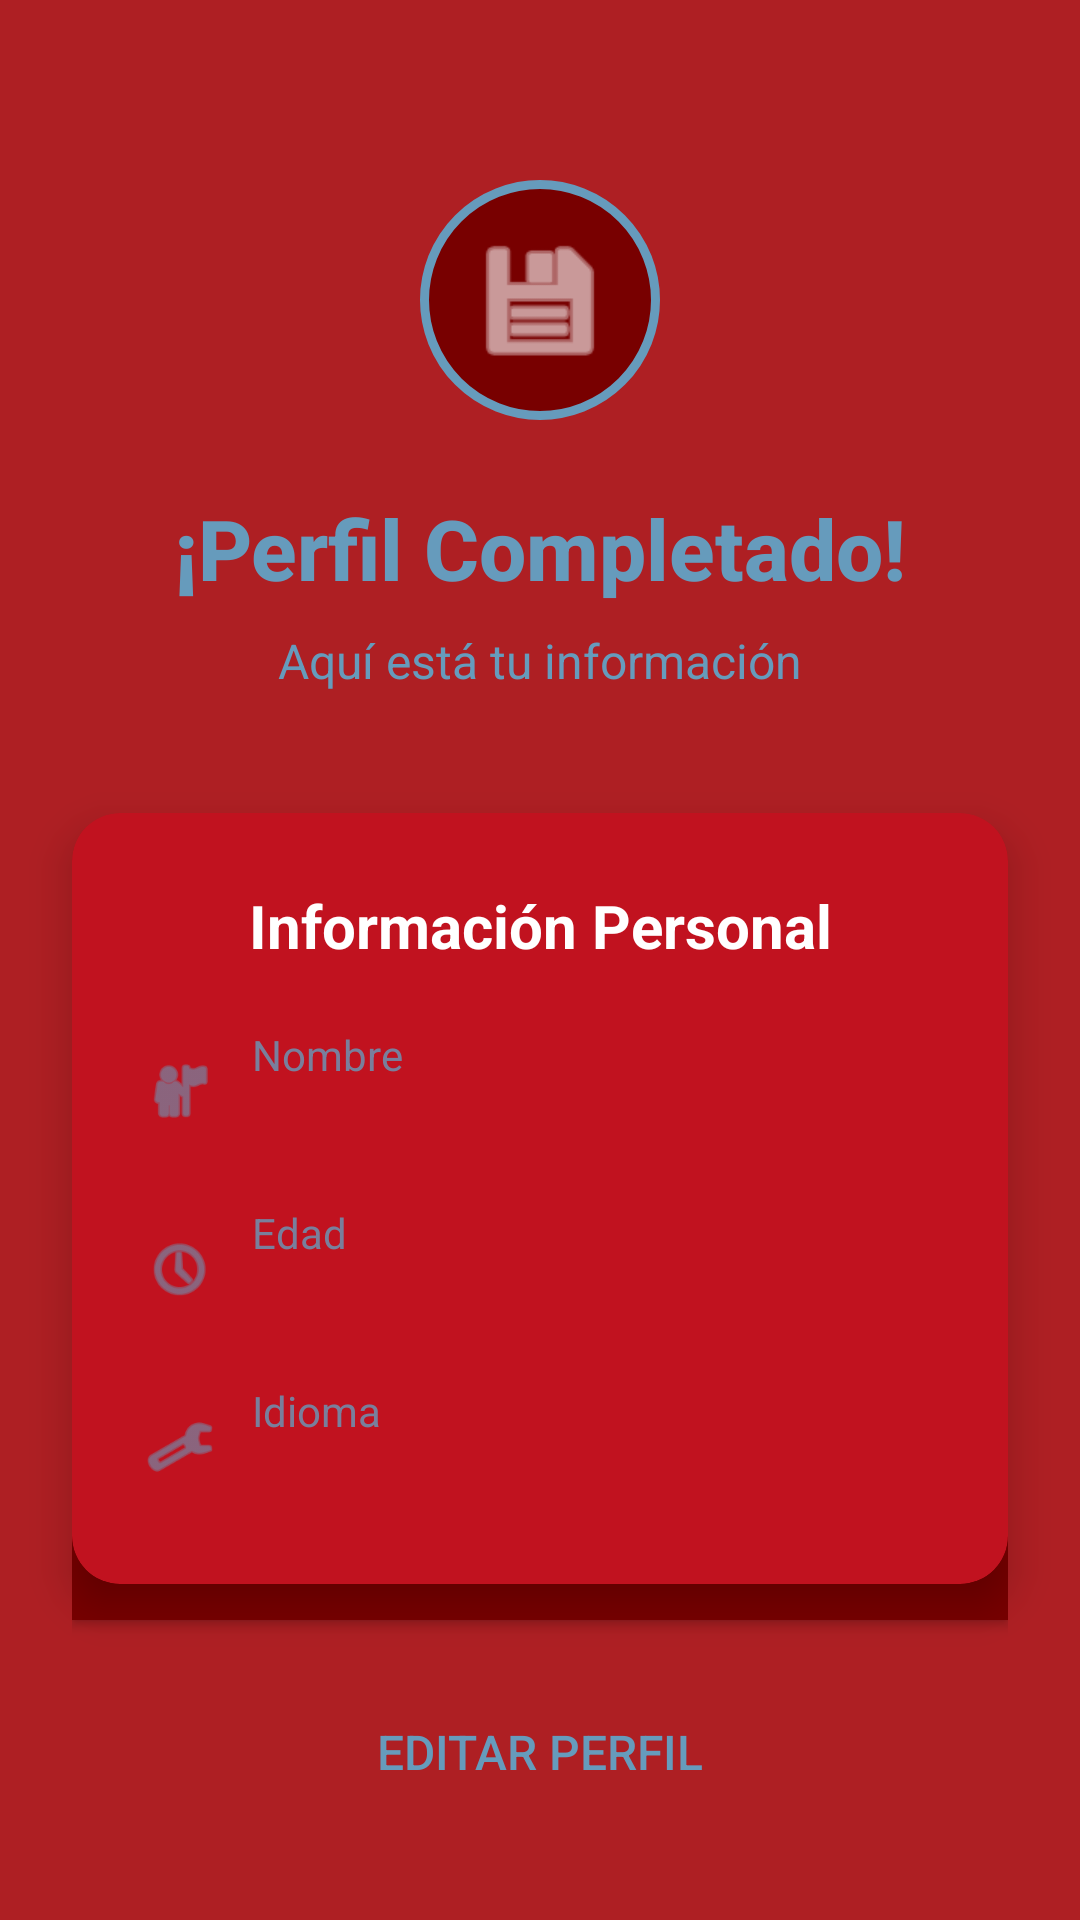

Produce the Android XML layout that renders to this screen, including the resource entries it uses.
<!-- AndroidManifest.xml: application theme Theme.EstaSiNefro -->
<!-- res/layout/activity_profile_summary.xml -->
<?xml version="1.0" encoding="utf-8"?>
<androidx.constraintlayout.widget.ConstraintLayout xmlns:android="http://schemas.android.com/apk/res/android"
    xmlns:app="http://schemas.android.com/apk/res-auto"
    xmlns:tools="http://schemas.android.com/tools"
    android:layout_width="match_parent"
    android:layout_height="match_parent"
    android:background="@color/varden"
    tools:context=".ProfileSummaryActivity">

    
    <ImageView
        android:id="@+id/successIcon"
        android:layout_width="80dp"
        android:layout_height="80dp"
        android:layout_marginTop="60dp"
        android:src="@android:drawable/ic_menu_save"
        android:background="@drawable/success_icon_background"
        android:padding="16dp"
        app:tint="@color/white"
        app:layout_constraintEnd_toEndOf="parent"
        app:layout_constraintStart_toStartOf="parent"
        app:layout_constraintTop_toTopOf="parent" />

    
    <TextView
        android:id="@+id/successTitle"
        android:layout_width="wrap_content"
        android:layout_height="wrap_content"
        android:layout_marginTop="24dp"
        android:text="@string/profile_complete_title"
        android:textSize="28sp"
        android:textStyle="bold"
        android:textColor="@color/blue_marble"
        android:fontFamily="sans-serif-medium"
        app:layout_constraintEnd_toEndOf="parent"
        app:layout_constraintStart_toStartOf="parent"
        app:layout_constraintTop_toBottomOf="@id/successIcon" />

    
    <TextView
        android:id="@+id/profileSubtitle"
        android:layout_width="0dp"
        android:layout_height="wrap_content"
        android:layout_marginTop="8dp"
        android:layout_marginStart="32dp"
        android:layout_marginEnd="32dp"
        android:text="@string/profile_subtitle"
        android:textSize="16sp"
        android:textColor="@color/blue_marble"
        android:textAlignment="center"
        android:gravity="center"
        app:layout_constraintEnd_toEndOf="parent"
        app:layout_constraintStart_toStartOf="parent"
        app:layout_constraintTop_toBottomOf="@id/successTitle" />

    
    <androidx.cardview.widget.CardView
        android:id="@+id/profileCard"
        android:layout_width="0dp"
        android:layout_height="wrap_content"
        android:layout_marginStart="24dp"
        android:layout_marginEnd="24dp"
        android:layout_marginTop="40dp"
        app:cardCornerRadius="16dp"
        app:cardElevation="8dp"
        app:cardBackgroundColor="@color/crimson_blaze"
        app:layout_constraintEnd_toEndOf="parent"
        app:layout_constraintStart_toStartOf="parent"
        app:layout_constraintTop_toBottomOf="@id/profileSubtitle">

        <LinearLayout
            android:layout_width="match_parent"
            android:layout_height="wrap_content"
            android:orientation="vertical"
            android:padding="24dp">

            
            <TextView
                android:layout_width="match_parent"
                android:layout_height="wrap_content"
                android:text="@string/personal_info"
                android:textSize="20sp"
                android:textStyle="bold"
                android:textColor="@color/white"
                android:layout_marginBottom="20dp"
                android:gravity="center" />

            
            <LinearLayout
                android:layout_width="match_parent"
                android:layout_height="wrap_content"
                android:orientation="horizontal"
                android:layout_marginBottom="16dp"
                android:gravity="center_vertical">

                <ImageView
                    android:layout_width="24dp"
                    android:layout_height="24dp"
                    android:src="@android:drawable/ic_menu_myplaces"
                    app:tint="@color/blue_marble"
                    android:layout_marginEnd="12dp" />

                <LinearLayout
                    android:layout_width="0dp"
                    android:layout_height="wrap_content"
                    android:layout_weight="1"
                    android:orientation="vertical">

                    <TextView
                        android:layout_width="wrap_content"
                        android:layout_height="wrap_content"
                        android:text="@string/name_info"
                        android:textSize="14sp"
                        android:textColor="@color/blue_marble"
                        android:alpha="0.8" />

                    <TextView
                        android:id="@+id/nameTextView"
                        android:layout_width="wrap_content"
                        android:layout_height="wrap_content"
                        android:textSize="18sp"
                        android:textStyle="bold"
                        android:textColor="@color/white"
                        tools:text="Juan Pérez" />

                </LinearLayout>

            </LinearLayout>

            
            <LinearLayout
                android:layout_width="match_parent"
                android:layout_height="wrap_content"
                android:orientation="horizontal"
                android:layout_marginBottom="16dp"
                android:gravity="center_vertical">

                <ImageView
                    android:layout_width="24dp"
                    android:layout_height="24dp"
                    android:src="@android:drawable/ic_menu_recent_history"
                    app:tint="@color/blue_marble"
                    android:layout_marginEnd="12dp" />

                <LinearLayout
                    android:layout_width="0dp"
                    android:layout_height="wrap_content"
                    android:layout_weight="1"
                    android:orientation="vertical">

                    <TextView
                        android:layout_width="wrap_content"
                        android:layout_height="wrap_content"
                        android:text="@string/age_info"
                        android:textSize="14sp"
                        android:textColor="@color/blue_marble"
                        android:alpha="0.8" />

                    <TextView
                        android:id="@+id/ageTextView"
                        android:layout_width="wrap_content"
                        android:layout_height="wrap_content"
                        android:textSize="18sp"
                        android:textStyle="bold"
                        android:textColor="@color/white"
                        tools:text="25 años" />

                </LinearLayout>

            </LinearLayout>

            
            <LinearLayout
                android:layout_width="match_parent"
                android:layout_height="wrap_content"
                android:orientation="horizontal"
                android:gravity="center_vertical">

                <ImageView
                    android:layout_width="24dp"
                    android:layout_height="24dp"
                    android:src="@android:drawable/ic_menu_preferences"
                    app:tint="@color/blue_marble"
                    android:layout_marginEnd="12dp" />

                <LinearLayout
                    android:layout_width="0dp"
                    android:layout_height="wrap_content"
                    android:layout_weight="1"
                    android:orientation="vertical">

                    <TextView
                        android:layout_width="wrap_content"
                        android:layout_height="wrap_content"
                        android:text="@string/language_info"
                        android:textSize="14sp"
                        android:textColor="@color/blue_marble"
                        android:alpha="0.8" />

                    <TextView
                        android:id="@+id/languageTextView"
                        android:layout_width="wrap_content"
                        android:layout_height="wrap_content"
                        android:textSize="18sp"
                        android:textStyle="bold"
                        android:textColor="@color/white"
                        tools:text="Español" />

                </LinearLayout>

            </LinearLayout>

        </LinearLayout>

    </androidx.cardview.widget.CardView>

    
    <TextView
        android:id="@+id/creationDateTextView"
        android:layout_width="0dp"
        android:layout_height="wrap_content"
        android:layout_marginTop="16dp"
        android:layout_marginStart="32dp"
        android:layout_marginEnd="32dp"
        android:textSize="14sp"
        android:textColor="@color/blue_marble"
        android:textAlignment="center"
        android:gravity="center"
        android:alpha="0.8"
        app:layout_constraintEnd_toEndOf="parent"
        app:layout_constraintStart_toStartOf="parent"
        app:layout_constraintTop_toBottomOf="@id/profileCard" />

    
    <LinearLayout
        android:layout_width="0dp"
        android:layout_height="wrap_content"
        android:layout_marginStart="24dp"
        android:layout_marginEnd="24dp"
        android:layout_marginBottom="32dp"
        android:orientation="vertical"
        app:layout_constraintBottom_toBottomOf="parent"
        app:layout_constraintEnd_toEndOf="parent"
        app:layout_constraintStart_toStartOf="parent">

        
        <Button
            android:id="@+id/creditsButton"
            android:layout_width="match_parent"
            android:layout_height="48dp"
            android:layout_marginBottom="12dp"
            android:text="@string/view_credits"
            android:textSize="16sp"
            android:textColor="@color/white"
            android:background="@color/blue_marble" />

        
        <Button
            android:id="@+id/continueButton"
            android:layout_width="match_parent"
            android:layout_height="56dp"
            android:layout_marginBottom="12dp"
            android:text="@string/continue_to_app"
            android:textSize="18sp"
            android:textStyle="bold"
            android:textColor="@color/white"
            android:background="@color/gochujang_red" />

        
        <Button
            android:id="@+id/editProfileButton"
            android:layout_width="match_parent"
            android:layout_height="48dp"
            android:text="@string/edit_profile"
            android:textSize="16sp"
            android:textColor="@color/blue_marble"
            android:background="@android:color/transparent"
            android:layout_marginTop="8dp" />

    </LinearLayout>

</androidx.constraintlayout.widget.ConstraintLayout>
<!-- resources referenced by this layout -->
<resources>
  <color name="blue_marble">#669BBC</color>
  <color name="crimson_blaze">#C1121F</color>
  <color name="gochujang_red">#780000</color>
  <color name="varden">#AE1F23</color>
  <color name="white">#FFFFFFFF</color>
  <!-- drawable success_icon_background (drawable) -->
  <?xml version="1.0" encoding="utf-8"?>
  <shape xmlns:android="http://schemas.android.com/apk/res/android"
      android:shape="oval">
      <solid android:color="@color/gochujang_red" />
      <stroke
          android:width="3dp"
          android:color="@color/blue_marble" />
  </shape>
  <string name="age_info">Edad</string>
  <string name="continue_to_app">Continuar a la App</string>
  <string name="edit_profile">Editar Perfil</string>
  <string name="language_info">Idioma</string>
  <string name="name_info">Nombre</string>
  <string name="personal_info">Información Personal</string>
  <string name="profile_complete_title">¡Perfil Completado!</string>
  <string name="profile_subtitle">Aquí está tu información</string>
  <string name="view_credits">Ver Créditos</string>
  <style name="Theme.EstaSiNefro" parent="Base.Theme.EstaSiNefro" />
  <style name="Base.Theme.EstaSiNefro" parent="Theme.Material3.DayNight.NoActionBar">
          
          <item name="colorPrimary">@color/crimson_blaze</item>
          <item name="colorOnPrimary">@color/white</item>
          <item name="colorPrimaryContainer">@color/gochujang_red</item>
          <item name="colorOnPrimaryContainer">@color/blue_marble</item>
  
          
          <item name="colorSecondary">@color/blue_marble</item>
          <item name="colorOnSecondary">@color/gochujang_red</item>
          <item name="colorSecondaryContainer">@color/cosmos_blue</item>
          <item name="colorOnSecondaryContainer">@color/blue_marble</item>
  
          
          <item name="android:colorBackground">@color/varden</item>
          <item name="colorOnBackground">@color/blue_marble</item>
          <item name="colorSurface">@color/crimson_blaze</item>
          <item name="colorOnSurface">@color/white</item>
  
          
          <item name="android:statusBarColor">@color/gochujang_red</item>
          <item name="android:navigationBarColor">@color/gochujang_red</item>
  
          
          <item name="android:textColorPrimary">@color/blue_marble</item>
          <item name="android:textColorSecondary">@color/cosmos_blue</item>
      </style>
  <color name="cosmos_blue">#003049</color>
</resources>
